The GitHub repository Twillur/PDE4444-Visual-Quality-Inspection contains a labelled image folder "processed" with 2 categories: fail, pass. Examples follow, each with its label.

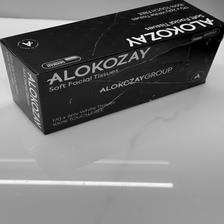
Label: fail

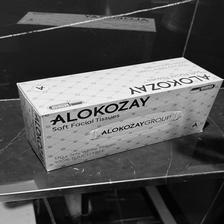
Label: pass

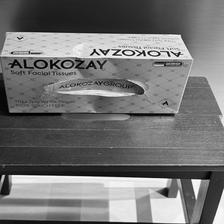
Label: fail

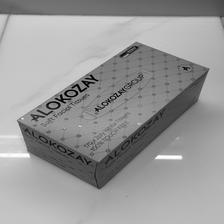
Label: pass

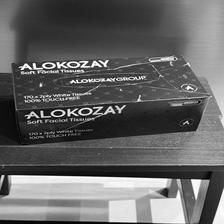
Label: fail

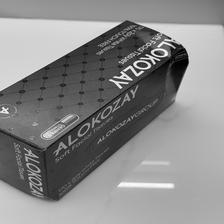
Label: fail
